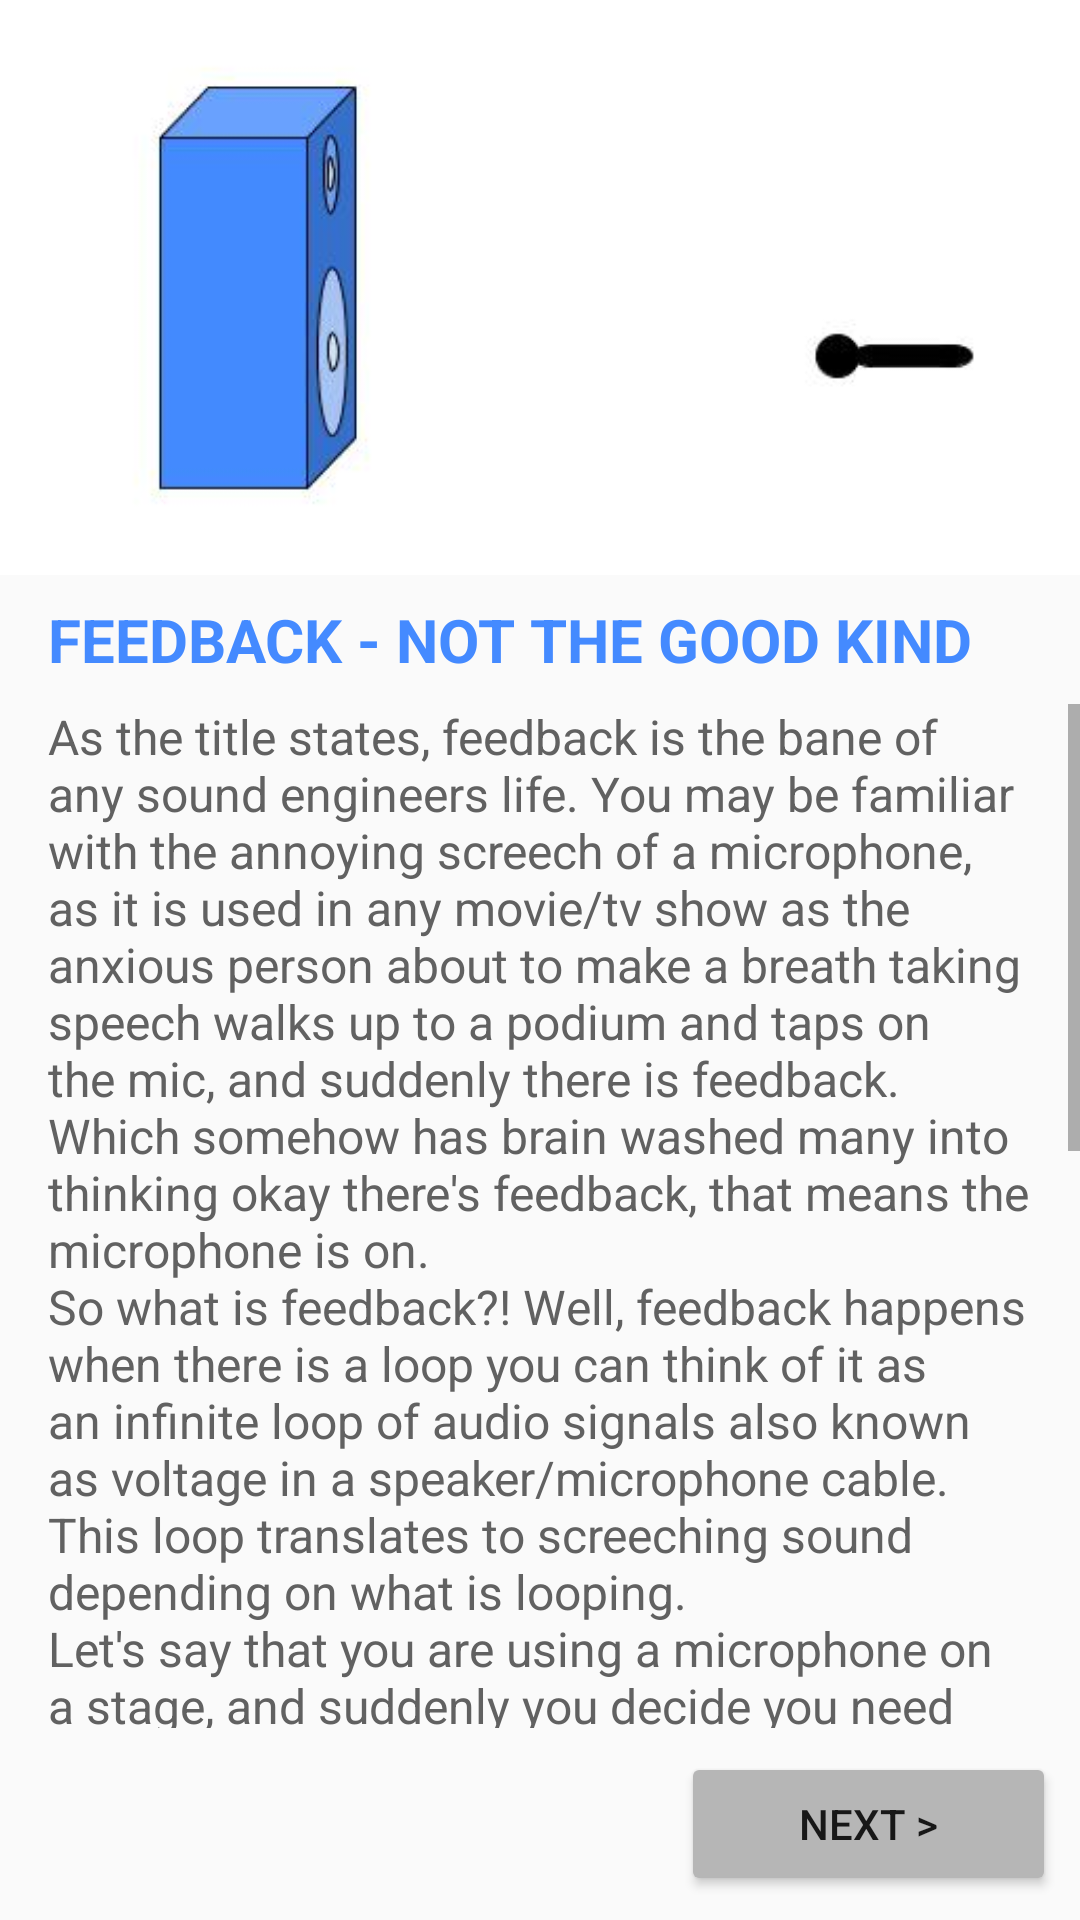

The Android layout XML behind this screen, and the referenced resources:
<!-- AndroidManifest.xml: application theme AppTheme -->
<!-- res/layout/activity_feedback_learnin.xml -->
<?xml version="1.0" encoding="utf-8"?>
<LinearLayout xmlns:android="http://schemas.android.com/apk/res/android"
    xmlns:tools="http://schemas.android.com/tools"
    android:layout_width="match_parent"
    android:layout_height="match_parent"
    android:orientation="vertical"
    tools:context="com.example.android.fivethings.MainActivity">

    <ImageView
        android:layout_width="match_parent"
        android:layout_height="0dp"
        android:layout_weight="4.5"
        android:scaleType="centerCrop"
        android:src="@drawable/feedbacks" />


    <TextView
        style="@style/TitleText"
        android:layout_width="match_parent"
        android:layout_height="wrap_content"
        android:layout_marginBottom="8dp"
        android:layout_marginTop="8dp"
        android:paddingLeft="16sp"
        android:paddingRight="16dp"
        android:text="@string/feedback_title" />

    <ScrollView
        android:layout_width="match_parent"
        android:layout_height="0dp"
        android:layout_weight="8">

        <TextView
            android:layout_width="match_parent"
            android:layout_height="0dp"
            android:layout_marginLeft="16dp"
            android:layout_marginRight="16dp"
            android:layout_weight="5"
            android:marqueeRepeatLimit="marquee_forever"
            android:text="@string/feedback_body"
            android:textColor="#616161"
            android:textSize="16sp" />

    </ScrollView>

    <RelativeLayout
        android:layout_width="match_parent"
        android:layout_height="wrap_content"
        android:orientation="horizontal">


        <Button
            android:id="@+id/go_pg2_button"
            android:layout_width="125dp"
            android:layout_height="wrap_content"
            android:layout_alignParentEnd="true"
            android:layout_alignParentRight="true"
            android:layout_centerVertical="true"
            android:layout_marginBottom="16dp"
            android:layout_marginRight="8dp"
            android:onClick="goToComp"
            android:text="Next >" />


    </RelativeLayout>
</LinearLayout>
<!-- resources referenced by this layout -->
<resources>
  <!-- drawable feedbacks: jpg bitmap (drawable, 6796 bytes) -->
  <string name="feedback_body">As the title states, feedback is the bane of any sound engineers life. You may be familiar with the annoying screech of a microphone,
      as it is used in any movie/tv show as the anxious person about to make a breath taking speech walks up to a podium and taps on the mic, and suddenly there is feedback.
      Which somehow has brain washed many into thinking okay there\'s feedback, that means the microphone is on. \nSo what is feedback?! Well, feedback happens when there is a loop
      you can think of it as an infinite loop of audio signals also known as voltage in a speaker/microphone cable. This loop translates to screeching sound depending on what is looping.\nLet\'s
      say that you are using a microphone on a stage, and suddenly you decide you need to jump off stage into the audience, now you are in front of the speakers!!
      The microphone will essentially playback the frequency that resonates from itself to speakers causing feedback, this frequency is generally a higher frequency in
      microphones designed for vocals because many of them attenuate the low frequencies to prepare for the proximity effect (the emphasis of low freq as the user holds the mic
      closer to their mouth etc.\nI mentioned that we could use EQ to get rid of feedback, to do this you would need to find out what audio frequencies resonate between the mic
      and the speakers and then cut that freq either in the EQ for the speakers or the EQ for the mic, depending on what gear you have available. To recap, don\'t use a microphone in front of
      speakers, but know this can also happen with things like guitar pickups (you\'ve heard feedback on many hit records) anything that can reproduce sound can cause a loop anything that can loop can cause feedback. Feedback is bad.</string>
  <string name="feedback_title">Feedback - not the good kind</string>
  <style name="TitleText">
          <item name="android:textSize">20sp</item>
          <item name="android:textStyle">bold</item>
          <item name="android:textAllCaps">true</item>
          <item name="android:textColor">#448aff</item>
  
      </style>
  <style name="AppTheme" parent="Theme.AppCompat.Light.DarkActionBar">
          
          <item name="colorPrimary">#03A9F4</item>
          <item name="colorPrimaryDark">#0288D1</item>
          <item name="colorAccent">#00BCD4</item>
          <item name="android:navigationBarColor">#0288D1</item>
          <item name="colorButtonNormal">#B6B6B6</item>
          <item name="android:textColorPrimaryInverse">@color/abc_primary_text_material_light</item>
  
      </style>
</resources>
